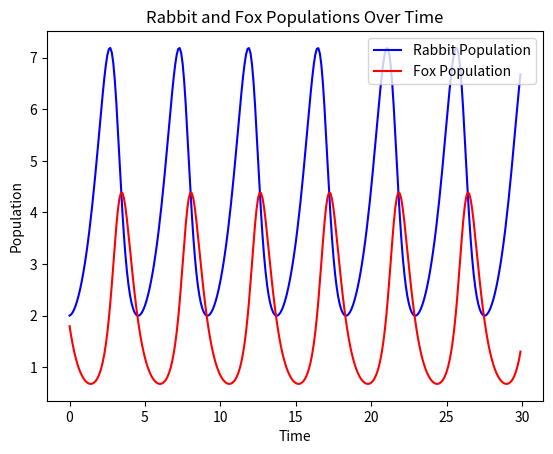

This chart was generated by the following Python code:
import numpy as np

#Question 1 
def f(x, t):
    return -0.001*(0 - 40) #plugging in given values into given DE 
a = 0 
b = 600
N = 600
h = (b - a) / N 
T_0 = 0
x = 0 #initial conditions
time = np.arange(a, b, h)
for t in time: #Euler's method, using previous results to create new ones in T_n = T_0
    T_n = T_0 + h*f(x, t)
    T_0 = T_n
    t += h
print("The temperature using time steps of 1 second and Euler's method is", T_n, "C")

T_0 = 0 #repeated so that it doesn't combine with the first initial temperature value 
for t in time: #2nd order RK method with k_1 and k_2 
    k_1 = h*f(x, t)
    k_2 = h*f(x + 0.5*k_1, t + 0.5*h)
    T_0 += h*f(x + 0.5*h, t + 0.5*h*f(x, t)) 
print("The temperature using time steps of 1 second and the 2nd order RK method is", T_0, "C")

#these two for loops are repeated for the remaining time steps, h, just with different N-values 
T_0 = 0
N = 1200
h = (b - a) / N
time = np.arange(a, b, h)
for t in time: 
    T_n = T_0 + h*f(x, t)
    T_0 = T_n
    t += h
print("The temperature using time steps of 0.5 seconds and Euler's method is", T_n, "C")
T_0 = 0 
for t in time: 
    k_1 = h*f(x, t)
    k_2 = h*f(x + 0.5*k_1, t + 0.5*h)
    T_0 += h*f(x + 0.5*h, t + 0.5*h*f(x, t)) 
print("The temperature using time steps of 0.5 seconds and the 2nd order RK method is", T_0, "C")

T_0 = 0
N = 2400
h = (b - a) / N
time = np.arange(a, b, h)
for t in time: 
    T_n = T_0 + h*f(x, t)
    T_0 = T_n
    t += h
print("The temperature using time steps of 0.25 seconds and Euler's method is", T_n, "C")
T_0 = 0 
for t in time: 
    k_1 = h*f(x, t)
    k_2 = h*f(x + 0.5*k_1, t + 0.5*h)
    T_0 += h*f(x + 0.5*h, t + 0.5*h*f(x, t)) 
print("The temperature using time steps of 0.25 seconds and the 2nd order RK method is", T_0, "C")

T_0 = 0
N = 4800
h = (b - a) / N
time = np.arange(a, b, h)
for t in time: 
    T_n = T_0 + h*f(x, t)
    T_0 = T_n
    t += h
print("The temperature using time steps of 0.125 seconds and Euler's method is", T_n, "C")
T_0 = 0 
for t in time: 
    k_1 = h*f(x, t)
    k_2 = h*f(x + 0.5*k_1, t + 0.5*h)
    T_0 += h*f(x + 0.5*h, t + 0.5*h*f(x, t)) 
print("The temperature using time steps of 0.125 seconds and the 2nd order RK method is", T_0, "C")
print("The actual value after solving the DE is 24 C.") 
print("From the results above, it appears that the most accurate results are those with time steps of 0.125 seconds as the values are just 4.9x10^-13 short of the actual value.") 
print("Surprisingly, the values become less and less accurate as the time step decreases until the value of the time step reaches 0.125 seconds.")

#Question 2  
import matplotlib.pyplot as plt
def f_x(x, y):
    return x - 0.5*x*y
def f_y(x, y):
    return 0.5*x*y - 2*y #defining given functions with given coefficients
x = 2 
y = 2
a = 0 
b = 30
N = 300
h = (b - a) / N #setting up increments of time, 0.1 was found to be appropriate 
time = np.arange(a, b, h)
xpops = []
ypops = []
for t in time: #big for loop going through the 4th order RK method
    k_1x = h*f_x(x, y)
    k_2x = h*f_x(x + 0.5*k_1x, y)
    k_3x = h*f_x(x + 0.5*k_2x, y)
    k_4x = h*f_x(x + k_3x, y)
    x += (k_1x + 2*k_2x + 2*k_3x + k_4x) / 6
    xpops.append(x)
    k_1y = h*f_y(x, y)
    k_2y = h*f_y(x, y + 0.5*h)
    k_3y = h*f_y(x, y + 0.5*h)
    k_4y = h*f_y(x, y + h)
    y += (k_1y + 2*k_2y + 2*k_3y + k_4y) / 6
    ypops.append(y)
#Special shout out to Derod for helping me effectively combine the two equations under one by modifying the RK equations in terms of x and y and puttind both in a single for loop 
plt.plot(time, xpops, color = 'blue')
plt.plot(time, ypops, color = 'red')
plt.title("Rabbit and Fox Populations Over Time")
plt.xlabel('Time')
plt.ylabel('Population')
plt.legend(["Rabbit Population", "Fox Population"], loc = 'upper right')
plt.savefig('homework8_graph_kolos-furman_zachary.png')